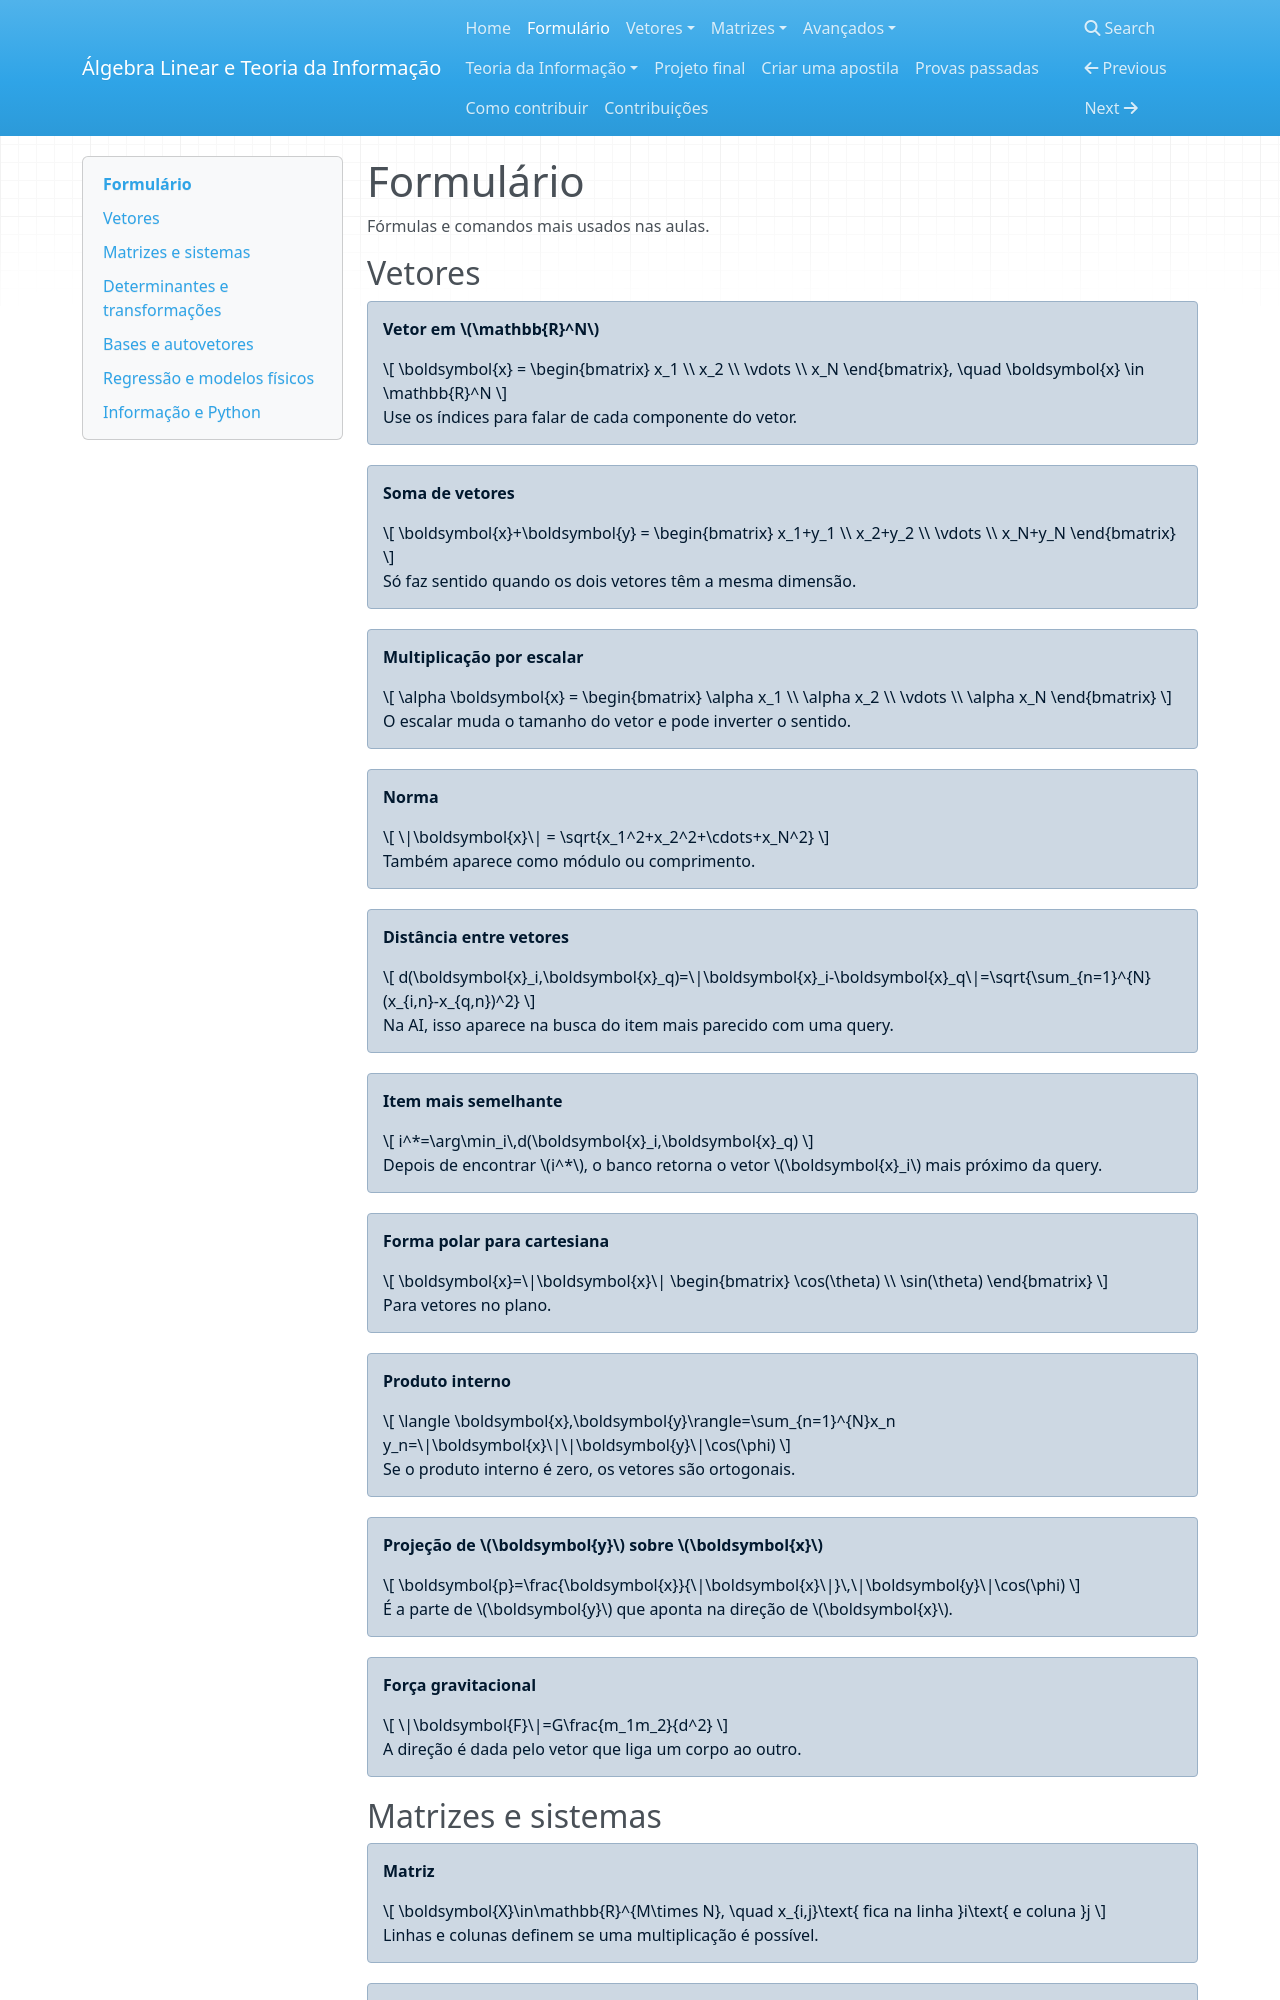

repository: tiagoft/alglin · page: formulario/index.html · generator: mkdocs

<!--
Edite este arquivo em Markdown.
Use blocos "!!! info" para criar os cartões do botão "?".
Escreva as fórmulas em LaTeX entre $$ e $$, como nas outras páginas da disciplina.
-->

# Formulário

Fórmulas e comandos mais usados nas aulas.

## Vetores

!!! info "Vetor em $\mathbb{R}^N$"
    $$
    \boldsymbol{x} =
    \begin{bmatrix}
    x_1 \\ x_2 \\ \vdots \\ x_N
    \end{bmatrix},
    \quad \boldsymbol{x} \in \mathbb{R}^N
    $$

    Use os índices para falar de cada componente do vetor.

!!! info "Soma de vetores"
    $$
    \boldsymbol{x}+\boldsymbol{y} =
    \begin{bmatrix}
    x_1+y_1 \\ x_2+y_2 \\ \vdots \\ x_N+y_N
    \end{bmatrix}
    $$

    Só faz sentido quando os dois vetores têm a mesma dimensão.

!!! info "Multiplicação por escalar"
    $$
    \alpha \boldsymbol{x} =
    \begin{bmatrix}
    \alpha x_1 \\ \alpha x_2 \\ \vdots \\ \alpha x_N
    \end{bmatrix}
    $$

    O escalar muda o tamanho do vetor e pode inverter o sentido.

!!! info "Norma"
    $$
    \|\boldsymbol{x}\| = \sqrt{x_1^2+x_2^2+\cdots+x_N^2}
    $$

    Também aparece como módulo ou comprimento.

!!! info "Distância entre vetores"
    $$
    d(\boldsymbol{x}_i,\boldsymbol{x}_q)=\|\boldsymbol{x}_i-\boldsymbol{x}_q\|=\sqrt{\sum_{n=1}^{N}(x_{i,n}-x_{q,n})^2}
    $$

    Na AI, isso aparece na busca do item mais parecido com uma query.

!!! info "Item mais semelhante"
    $$
    i^*=\arg\min_i\,d(\boldsymbol{x}_i,\boldsymbol{x}_q)
    $$

    Depois de encontrar $i^*$, o banco retorna o vetor $\boldsymbol{x}_i$ mais próximo da query.

!!! info "Forma polar para cartesiana"
    $$
    \boldsymbol{x}=\|\boldsymbol{x}\|
    \begin{bmatrix}
    \cos(\theta) \\ \sin(\theta)
    \end{bmatrix}
    $$

    Para vetores no plano.

!!! info "Produto interno"
    $$
    \langle \boldsymbol{x},\boldsymbol{y}\rangle=\sum_{n=1}^{N}x_n y_n=\|\boldsymbol{x}\|\|\boldsymbol{y}\|\cos(\phi)
    $$

    Se o produto interno é zero, os vetores são ortogonais.

!!! info "Projeção de $\boldsymbol{y}$ sobre $\boldsymbol{x}$"
    $$
    \boldsymbol{p}=\frac{\boldsymbol{x}}{\|\boldsymbol{x}\|}\,\|\boldsymbol{y}\|\cos(\phi)
    $$

    É a parte de $\boldsymbol{y}$ que aponta na direção de $\boldsymbol{x}$.

!!! info "Força gravitacional"
    $$
    \|\boldsymbol{F}\|=G\frac{m_1m_2}{d^2}
    $$

    A direção é dada pelo vetor que liga um corpo ao outro.
